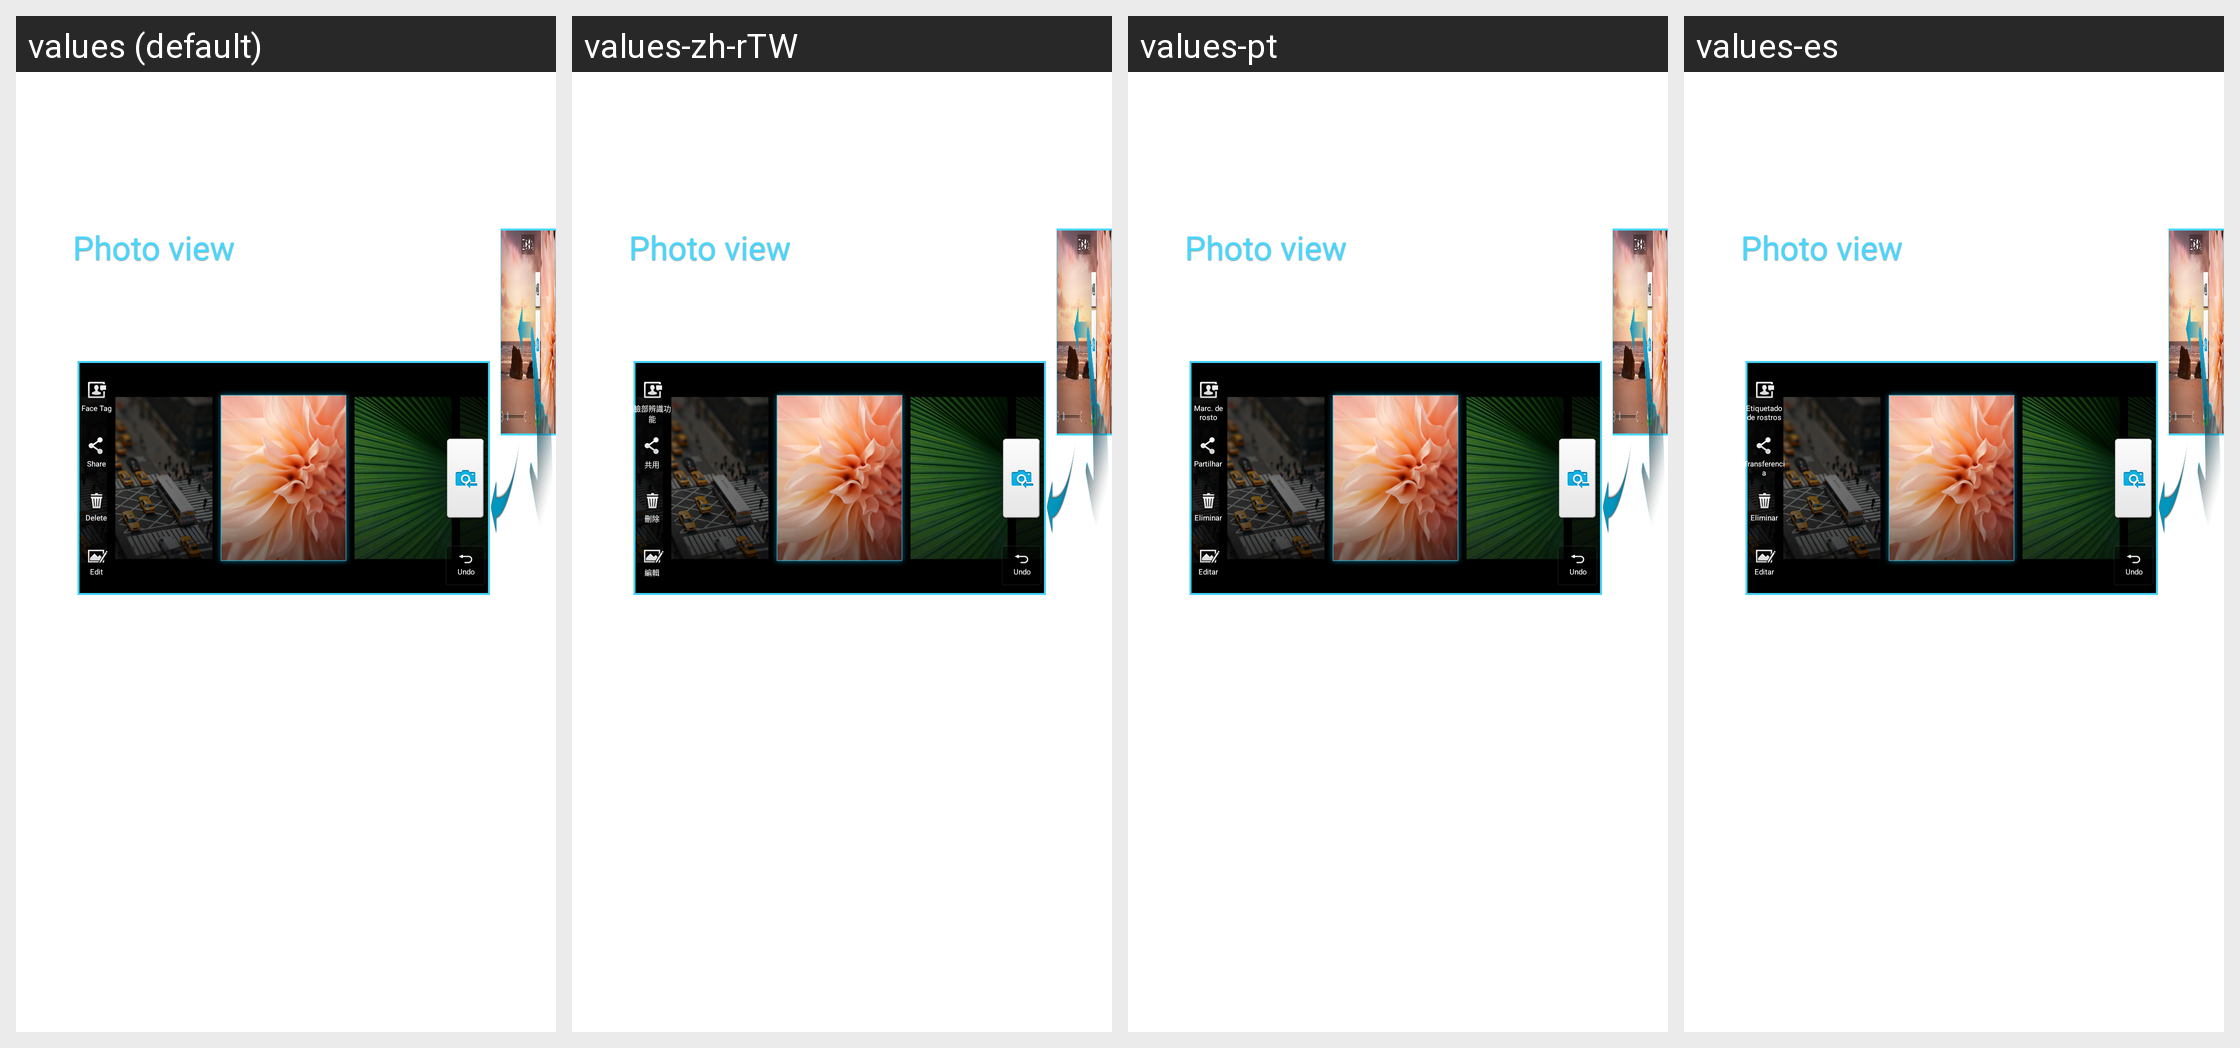

Locale-by-locale string values for the Android screen shown in this grid:
Android screen res/layout/camera_tip_photoview_land.xml rendered under 4 locales, left to right: values (default), values-zh-rTW, values-pt, values-es. Device: Nexus 5 (rendered at 1080×1920; each locale shown at half size, 540×960, under a caption strip naming it); theme Theme.MaterialComponents.DayNight.NoActionBar.
Other locales in the repository, not shown: values-es-rUS, values-fr, values-fr-rCA, values-ja, values-ko, values-pt-rBR, values-vi, values-zh-rCN.
Strings drawn on this screen, with the default value and each locale's value (text and hints the layout hard-codes, and strings that could not be matched under every locale, appear in the picture but are not listed):

tips_photoview_title
  values: Photo view
  values-zh-rTW: Photo view  [not translated; the default value is used]
  values-pt: Photo view  [not translated; the default value is used]
  values-es: Photo view  [not translated; the default value is used]

facetagging
  values: Face Tag
  values-zh-rTW: 臉部辨識功能
  values-pt: Marc. de rosto
  values-es: Etiquetado de rostros

transfer
  values: Share
  values-zh-rTW: 共用
  values-pt: Partilhar
  values-es: Transferencia

delete
  values: Delete
  values-zh-rTW: 刪除
  values-pt: Eliminar
  values-es: Eliminar

edit
  values: Edit
  values-zh-rTW: 編輯
  values-pt: Editar
  values-es: Editar

undo
  values: Undo
  values-zh-rTW: Undo  [not translated; the default value is used]
  values-pt: Undo  [not translated; the default value is used]
  values-es: Undo  [not translated; the default value is used]
